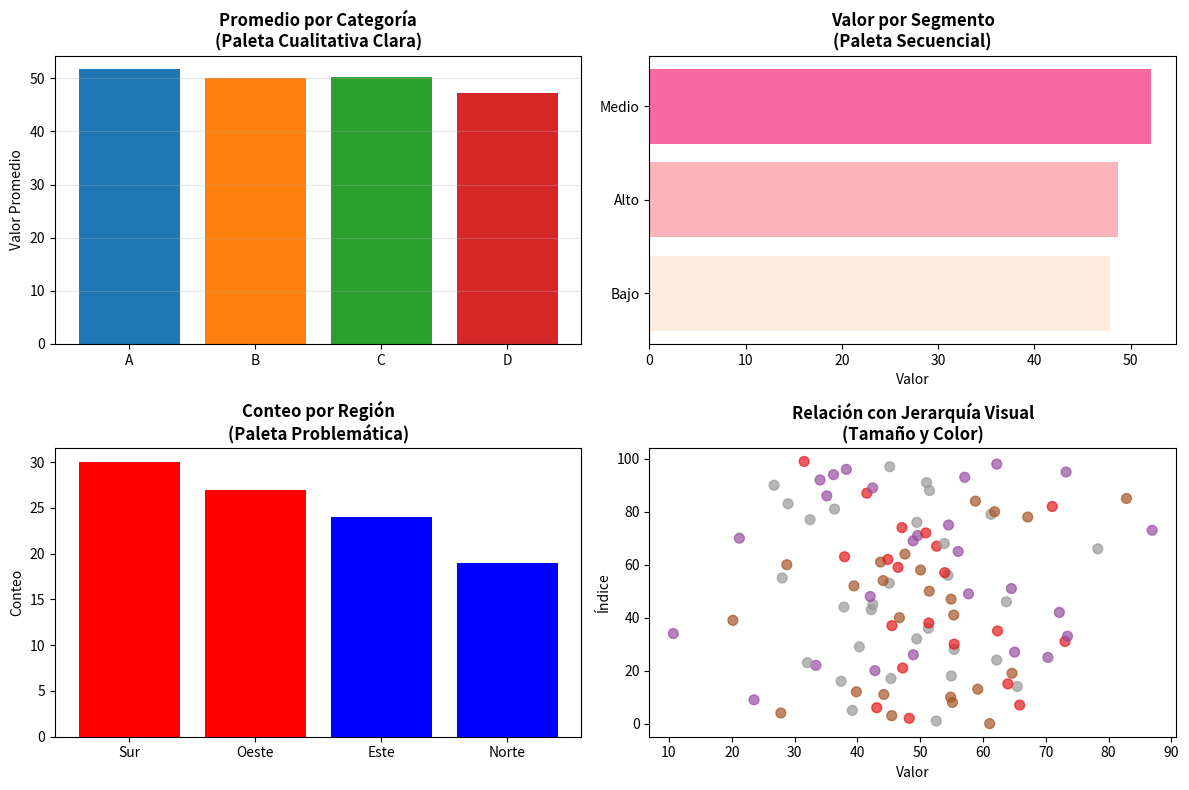

Write Python code to recreate this figure.
import pandas as pd
import numpy as np
import matplotlib.pyplot as plt

# Crear dataset de ejemplo para análisis visual
np.random.seed(42)
df = pd.DataFrame({
    'categoria': np.random.choice(['A', 'B', 'C', 'D'], 100),
    'valor': np.random.normal(50, 15, 100),
    'segmento': np.random.choice(['Alto', 'Medio', 'Bajo'], 100),
    'region': np.random.choice(['Norte', 'Sur', 'Este', 'Oeste'], 100)
})

print("Dataset para análisis visual:")
print(df.head())
print(f"\nResumen por categoría:")
print(df.groupby('categoria')['valor'].describe())

# Diseño de paletas de colores por tipo de dato:

# Paleta cualitativa para categorías discretas
colores_cualitativos = ['#1f77b4', '#ff7f0e', '#2ca02c', '#d62728']  # Azul, Naranja, Verde, Rojo

# Paleta secuencial para valores continuos
colores_secuenciales = ['#feebe2', '#fbb4b9', '#f768a1', '#c51b8a', '#7a0177']  # De claro a oscuro

# Paleta divergente para valores con punto medio
colores_divergentes = ['#d73027', '#fc8d59', '#fee08b', '#d9ef8b', '#91cf60', '#1a9850']

print("Paletas de colores diseñadas:")
print(f"Cualitativa: {colores_cualitativos}")
print(f"Secuencial: {colores_secuenciales}")
print(f"Divergente: {colores_divergentes}")

#Aplicación de principios visuales en gráficos simples:

# Gráfico de barras con paleta cualitativa efectiva
fig, ((ax1, ax2), (ax3, ax4)) = plt.subplots(2, 2, figsize=(12, 8))

# 1. Gráfico cualitativo (bueno)
categoria_means = df.groupby('categoria')['valor'].mean()
bars1 = ax1.bar(categoria_means.index, categoria_means.values, 
                color=colores_cualitativos[:len(categoria_means)])
ax1.set_title('Promedio por Categoría\n(Paleta Cualitativa Clara)', fontsize=12, fontweight='bold')
ax1.set_ylabel('Valor Promedio')
ax1.grid(axis='y', alpha=0.3)

# 2. Gráfico secuencial (bueno para rangos)
segmento_means = df.groupby('segmento')['valor'].mean().sort_values()
bars2 = ax2.barh(segmento_means.index, segmento_means.values,
                 color=colores_secuenciales[:len(segmento_means)])
ax2.set_title('Valor por Segmento\n(Paleta Secuencial)', fontsize=12, fontweight='bold')
ax2.set_xlabel('Valor')

# 3. Gráfico con colores problemáticos (mal ejemplo)
region_counts = df['region'].value_counts()
bars3 = ax3.bar(region_counts.index, region_counts.values, 
                color=['red', 'red', 'blue', 'blue'])  # Colores similares problemáticos
ax3.set_title('Conteo por Región\n(Paleta Problemática)', fontsize=12, fontweight='bold')
ax3.set_ylabel('Conteo')

# 4. Gráfico con buena jerarquía visual
scatter = ax4.scatter(df['valor'], range(len(df)), 
                     c=df['categoria'].map({'A': 0, 'B': 1, 'C': 2, 'D': 3}),
                     cmap='Set1', alpha=0.7, s=50)
ax4.set_title('Relación con Jerarquía Visual\n(Tamaño y Color)', fontsize=12, fontweight='bold')
ax4.set_xlabel('Valor')
ax4.set_ylabel('Índice')

plt.tight_layout()
plt.savefig('principios_visuales_ejemplos.png', dpi=100, bbox_inches='tight')
print("\nGráfico guardado como 'principios_visuales_ejemplos.png'")

#Evaluación de accesibilidad de colores:

# Función simple para verificar contraste básico
def calcular_contraste(color1, color2):
    # Versión simplificada - en producción usar librerías especializadas
    # Contraste mínimo recomendado: 4.5:1
    return "Verificación manual requerida para producción"

print("\nEvaluación de accesibilidad:")
print("- Verificar que textos sean legibles sobre fondos")
print("- Usar herramientas como WebAIM Contrast Checker")
print("- Considerar daltonismo en diseño de paletas")
print("- Probar visualizaciones en escala de grises")